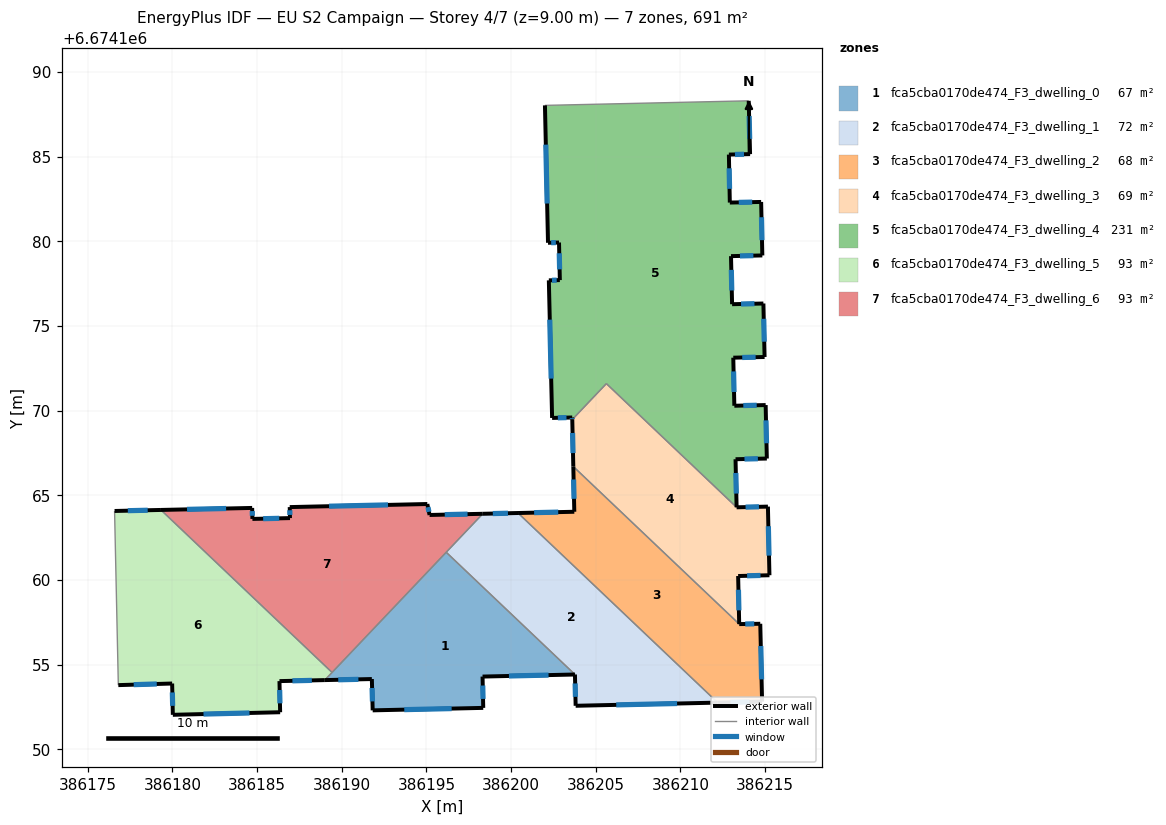
=== STOREY PLAN SPEC (per zone: floor XY polygon, exterior-wall plan segments, windows/doors) ===
zone 1: fca5cba0170de474_F3_dwelling_0  (66.7 m²)
  floor: (386203.77, 6674154.42) (386198.32, 6674154.30) (386198.36, 6674152.45) (386191.83, 6674152.30) (386191.78, 6674154.15) (386189.00, 6674154.09) (386196.17, 6674161.64)
  exterior wall: (386191.78, 6674154.15) – (386191.83, 6674152.30)  [1.8 m]
    window: (386191.79, 6674153.62) – (386191.81, 6674152.83)  [1.0 m²]
  exterior wall: (386189.00, 6674154.09) – (386191.78, 6674154.15)  [2.8 m]
    window: (386189.79, 6674154.11) – (386190.98, 6674154.13)  [1.5 m²]
  exterior wall: (386198.32, 6674154.30) – (386203.77, 6674154.42)  [5.5 m]
    window: (386199.88, 6674154.33) – (386202.21, 6674154.38)  [3.0 m²]
  exterior wall: (386198.36, 6674152.45) – (386198.32, 6674154.30)  [1.8 m]
    window: (386198.35, 6674152.98) – (386198.33, 6674153.77)  [1.0 m²]
  exterior wall: (386191.83, 6674152.30) – (386198.36, 6674152.45)  [6.5 m]
    window: (386193.69, 6674152.34) – (386196.49, 6674152.41)  [3.6 m²]
  interior walls: 3
zone 2: fca5cba0170de474_F3_dwelling_1  (71.6 m²)
  floor: (386212.20, 6674152.76) (386203.81, 6674152.57) (386203.77, 6674154.42) (386196.17, 6674161.64) (386198.33, 6674163.91) (386200.41, 6674163.96)
  exterior wall: (386200.41, 6674163.96) – (386198.33, 6674163.91)  [2.1 m]
    window: (386199.82, 6674163.94) – (386198.92, 6674163.92)  [1.1 m²]
  exterior wall: (386203.81, 6674152.57) – (386212.20, 6674152.76)  [8.4 m]
    window: (386206.21, 6674152.62) – (386209.81, 6674152.70)  [4.6 m²]
  exterior wall: (386203.77, 6674154.42) – (386203.81, 6674152.57)  [1.8 m]
    window: (386203.78, 6674153.89) – (386203.80, 6674153.10)  [1.0 m²]
  interior walls: 3
zone 3: fca5cba0170de474_F3_dwelling_2  (67.5 m²)
  floor: (386214.72, 6674157.41) (386214.83, 6674152.82) (386212.20, 6674152.76) (386200.41, 6674163.96) (386203.73, 6674164.03) (386203.68, 6674166.70) (386213.47, 6674157.39)
  exterior wall: (386203.73, 6674164.03) – (386200.41, 6674163.96)  [3.3 m]
    window: (386202.79, 6674164.01) – (386201.36, 6674163.98)  [1.8 m²]
  exterior wall: (386203.68, 6674166.70) – (386203.73, 6674164.03)  [2.7 m]
    window: (386203.69, 6674165.94) – (386203.72, 6674164.79)  [1.5 m²]
  exterior wall: (386214.72, 6674157.41) – (386213.47, 6674157.39)  [1.2 m]
    window: (386214.36, 6674157.41) – (386213.83, 6674157.40)  [0.7 m²]
  exterior wall: (386214.83, 6674152.82) – (386214.72, 6674157.41)  [4.6 m]
    window: (386214.79, 6674154.13) – (386214.75, 6674156.10)  [2.5 m²]
  exterior wall: (386212.20, 6674152.76) – (386214.83, 6674152.82)  [2.6 m]
    window: (386212.95, 6674152.77) – (386214.08, 6674152.80)  [1.4 m²]
  interior walls: 2
zone 4: fca5cba0170de474_F3_dwelling_3  (69.4 m²)
  floor: (386215.17, 6674164.33) (386215.26, 6674160.28) (386213.41, 6674160.23) (386213.47, 6674157.39) (386203.68, 6674166.70) (386203.61, 6674169.47) (386205.63, 6674171.60) (386213.32, 6674164.29)
  exterior wall: (386213.47, 6674157.39) – (386213.41, 6674160.23)  [2.8 m]
    window: (386213.45, 6674158.21) – (386213.43, 6674159.42)  [1.6 m²]
  exterior wall: (386203.61, 6674169.47) – (386203.68, 6674166.70)  [2.8 m]
    window: (386203.63, 6674168.68) – (386203.66, 6674167.49)  [1.5 m²]
  exterior wall: (386215.17, 6674164.33) – (386213.32, 6674164.29)  [1.8 m]
    window: (386214.64, 6674164.32) – (386213.85, 6674164.30)  [1.0 m²]
  exterior wall: (386215.26, 6674160.28) – (386215.17, 6674164.33)  [4.1 m]
    window: (386215.23, 6674161.44) – (386215.19, 6674163.17)  [2.2 m²]
  exterior wall: (386213.41, 6674160.23) – (386215.26, 6674160.28)  [1.8 m]
    window: (386213.94, 6674160.25) – (386214.73, 6674160.27)  [1.0 m²]
  interior walls: 3
zone 5: fca5cba0170de474_F3_dwelling_4  (230.7 m²)
  floor: (386214.03, 6674188.30) (386214.11, 6674185.15) (386212.86, 6674185.12) (386212.92, 6674182.29) (386214.77, 6674182.33) (386214.84, 6674179.17) (386212.99, 6674179.12) (386213.05, 6674176.29) (386214.90, 6674176.33) (386214.97, 6674173.17) (386213.12, 6674173.13) (386213.19, 6674170.29) (386215.03, 6674170.33) (386215.10, 6674167.17) (386213.26, 6674167.13) (386213.32, 6674164.29) (386205.63, 6674171.60) (386203.61, 6674169.47) (386203.61, 6674169.60) (386202.42, 6674169.57) (386202.23, 6674177.70) (386202.88, 6674177.71) (386202.83, 6674179.93) (386202.18, 6674179.91) (386202.00, 6674188.03)
  exterior wall: (386214.90, 6674176.33) – (386213.05, 6674176.29)  [1.8 m]
    window: (386214.37, 6674176.32) – (386213.58, 6674176.30)  [1.0 m²]
  exterior wall: (386214.97, 6674173.17) – (386214.90, 6674176.33)  [3.2 m]
    window: (386214.95, 6674174.07) – (386214.92, 6674175.42)  [1.7 m²]
  exterior wall: (386213.12, 6674173.13) – (386214.97, 6674173.17)  [1.8 m]
    window: (386213.65, 6674173.14) – (386214.44, 6674173.16)  [1.0 m²]
  exterior wall: (386213.19, 6674170.29) – (386213.12, 6674173.13)  [2.8 m]
    window: (386213.17, 6674171.10) – (386213.14, 6674172.32)  [1.6 m²]
  exterior wall: (386215.03, 6674170.33) – (386213.19, 6674170.29)  [1.8 m]
    window: (386214.51, 6674170.32) – (386213.71, 6674170.30)  [1.0 m²]
  exterior wall: (386215.10, 6674167.17) – (386215.03, 6674170.33)  [3.2 m]
    window: (386215.08, 6674168.07) – (386215.05, 6674169.43)  [1.7 m²]
  exterior wall: (386213.26, 6674167.13) – (386215.10, 6674167.17)  [1.8 m]
    window: (386213.78, 6674167.14) – (386214.58, 6674167.16)  [1.0 m²]
  exterior wall: (386213.32, 6674164.29) – (386213.26, 6674167.13)  [2.8 m]
    window: (386213.30, 6674165.10) – (386213.27, 6674166.32)  [1.6 m²]
  exterior wall: (386203.61, 6674169.60) – (386203.61, 6674169.47)  [0.1 m]
    window: (386203.61, 6674169.56) – (386203.61, 6674169.51)  [0.1 m²]
  exterior wall: (386202.42, 6674169.57) – (386203.61, 6674169.60)  [1.2 m]
    window: (386202.76, 6674169.58) – (386203.27, 6674169.59)  [0.7 m²]
  exterior wall: (386202.23, 6674177.70) – (386202.42, 6674169.57)  [8.1 m]
    window: (386202.29, 6674175.37) – (386202.37, 6674171.89)  [4.5 m²]
  exterior wall: (386202.88, 6674177.71) – (386202.23, 6674177.70)  [0.7 m]
    window: (386202.70, 6674177.71) – (386202.42, 6674177.70)  [0.4 m²]
  exterior wall: (386202.83, 6674179.93) – (386202.88, 6674177.71)  [2.2 m]
    window: (386202.85, 6674179.29) – (386202.87, 6674178.34)  [1.2 m²]
  exterior wall: (386202.18, 6674179.91) – (386202.83, 6674179.93)  [0.7 m]
    window: (386202.37, 6674179.92) – (386202.65, 6674179.92)  [0.4 m²]
  exterior wall: (386202.00, 6674188.03) – (386202.18, 6674179.91)  [8.1 m]
    window: (386202.05, 6674185.71) – (386202.13, 6674182.23)  [4.5 m²]
  exterior wall: (386214.11, 6674185.15) – (386214.03, 6674188.30)  [3.1 m]
    window: (386214.09, 6674186.05) – (386214.06, 6674187.40)  [1.7 m²]
  exterior wall: (386212.86, 6674185.12) – (386214.11, 6674185.15)  [1.3 m]
    window: (386213.22, 6674185.13) – (386213.76, 6674185.14)  [0.7 m²]
  exterior wall: (386212.92, 6674182.29) – (386212.86, 6674185.12)  [2.8 m]
    window: (386212.90, 6674183.10) – (386212.88, 6674184.31)  [1.6 m²]
  exterior wall: (386214.77, 6674182.33) – (386212.92, 6674182.29)  [1.9 m]
    window: (386214.24, 6674182.31) – (386213.45, 6674182.30)  [1.0 m²]
  exterior wall: (386214.84, 6674179.17) – (386214.77, 6674182.33)  [3.2 m]
    window: (386214.82, 6674180.07) – (386214.79, 6674181.42)  [1.7 m²]
  exterior wall: (386212.99, 6674179.12) – (386214.84, 6674179.17)  [1.9 m]
    window: (386213.52, 6674179.14) – (386214.31, 6674179.15)  [1.0 m²]
  exterior wall: (386213.05, 6674176.29) – (386212.99, 6674179.12)  [2.8 m]
    window: (386213.03, 6674177.10) – (386213.01, 6674178.31)  [1.6 m²]
  interior walls: 3
zone 6: fca5cba0170de474_F3_dwelling_5  (92.7 m²)
  floor: (386189.43, 6674154.54) (386189.00, 6674154.09) (386186.32, 6674154.03) (386186.36, 6674152.19) (386180.03, 6674152.04) (386179.98, 6674153.89) (386176.81, 6674153.79) (386176.59, 6674164.08) (386179.32, 6674164.14)
  exterior wall: (386180.03, 6674152.04) – (386186.36, 6674152.19)  [6.3 m]
    window: (386181.84, 6674152.08) – (386184.55, 6674152.15)  [3.5 m²]
  exterior wall: (386179.98, 6674153.89) – (386180.03, 6674152.04)  [1.8 m]
    window: (386180.00, 6674153.36) – (386180.01, 6674152.57)  [1.0 m²]
  exterior wall: (386176.81, 6674153.79) – (386179.98, 6674153.89)  [3.2 m]
    window: (386177.71, 6674153.82) – (386179.08, 6674153.86)  [1.8 m²]
  exterior wall: (386179.32, 6674164.14) – (386176.59, 6674164.08)  [2.7 m]
    window: (386178.54, 6674164.12) – (386177.37, 6674164.09)  [1.5 m²]
  exterior wall: (386186.32, 6674154.03) – (386189.00, 6674154.09)  [2.7 m]
    window: (386187.09, 6674154.05) – (386188.24, 6674154.07)  [1.5 m²]
  exterior wall: (386186.36, 6674152.19) – (386186.32, 6674154.03)  [1.8 m]
    window: (386186.35, 6674152.72) – (386186.33, 6674153.50)  [1.0 m²]
  interior walls: 3
zone 7: fca5cba0170de474_F3_dwelling_6  (92.7 m²)
  floor: (386198.33, 6674163.91) (386189.43, 6674154.54) (386179.32, 6674164.14) (386184.71, 6674164.25) (386184.72, 6674163.61) (386186.94, 6674163.66) (386186.93, 6674164.30) (386195.05, 6674164.49) (386195.19, 6674163.84)
  exterior wall: (386195.19, 6674163.84) – (386195.05, 6674164.49)  [0.7 m]
    window: (386195.15, 6674164.02) – (386195.09, 6674164.30)  [0.4 m²]
  exterior wall: (386198.33, 6674163.91) – (386195.19, 6674163.84)  [3.1 m]
    window: (386197.43, 6674163.89) – (386196.08, 6674163.86)  [1.7 m²]
  exterior wall: (386184.71, 6674164.25) – (386179.32, 6674164.14)  [5.4 m]
    window: (386183.17, 6674164.22) – (386180.86, 6674164.17)  [3.0 m²]
  exterior wall: (386184.72, 6674163.61) – (386184.71, 6674164.25)  [0.6 m]
    window: (386184.72, 6674163.79) – (386184.72, 6674164.07)  [0.4 m²]
  exterior wall: (386186.94, 6674163.66) – (386184.72, 6674163.61)  [2.2 m]
    window: (386186.31, 6674163.64) – (386185.36, 6674163.62)  [1.2 m²]
  exterior wall: (386186.93, 6674164.30) – (386186.94, 6674163.66)  [0.7 m]
    window: (386186.93, 6674164.12) – (386186.94, 6674163.84)  [0.4 m²]
  exterior wall: (386195.05, 6674164.49) – (386186.93, 6674164.30)  [8.1 m]
    window: (386192.73, 6674164.43) – (386189.25, 6674164.36)  [4.5 m²]
  interior walls: 3

=== DERIVED (storey summary) ===
Building: EU S2 Campaign
Storey: 4 of 7  (floor level z = 9.00 m)
Storey gross floor area: 691.3 m²
Zones on this storey: 7
  - fca5cba0170de474_F3_dwelling_0: floor 66.7 m²; exterior wall 18.5 m (55.4 m²); 5 window(s) 10.2 m²; WWR 18.4%
  - fca5cba0170de474_F3_dwelling_1: floor 71.6 m²; exterior wall 12.3 m (37.0 m²); 3 window(s) 6.8 m²; WWR 18.4%
  - fca5cba0170de474_F3_dwelling_2: floor 67.5 m²; exterior wall 14.5 m (43.4 m²); 5 window(s) 8.0 m²; WWR 18.4%
  - fca5cba0170de474_F3_dwelling_3: floor 69.4 m²; exterior wall 13.4 m (40.1 m²); 5 window(s) 7.4 m²; WWR 18.4%
  - fca5cba0170de474_F3_dwelling_4: floor 230.7 m²; exterior wall 57.4 m (172.2 m²); 22 window(s) 31.6 m²; WWR 18.4%
  - fca5cba0170de474_F3_dwelling_5: floor 92.7 m²; exterior wall 18.6 m (55.9 m²); 6 window(s) 10.3 m²; WWR 18.4%
  - fca5cba0170de474_F3_dwelling_6: floor 92.7 m²; exterior wall 20.8 m (62.5 m²); 7 window(s) 11.5 m²; WWR 18.4%
Zone adjacency (shared interzone walls):
  - fca5cba0170de474_F3_dwelling_0 ↔ fca5cba0170de474_F3_dwelling_1
  - fca5cba0170de474_F3_dwelling_0 ↔ fca5cba0170de474_F3_dwelling_5
  - fca5cba0170de474_F3_dwelling_0 ↔ fca5cba0170de474_F3_dwelling_6
  - fca5cba0170de474_F3_dwelling_1 ↔ fca5cba0170de474_F3_dwelling_2
  - fca5cba0170de474_F3_dwelling_1 ↔ fca5cba0170de474_F3_dwelling_6
  - fca5cba0170de474_F3_dwelling_2 ↔ fca5cba0170de474_F3_dwelling_3
  - fca5cba0170de474_F3_dwelling_3 ↔ fca5cba0170de474_F3_dwelling_4
  - fca5cba0170de474_F3_dwelling_5 ↔ fca5cba0170de474_F3_dwelling_6